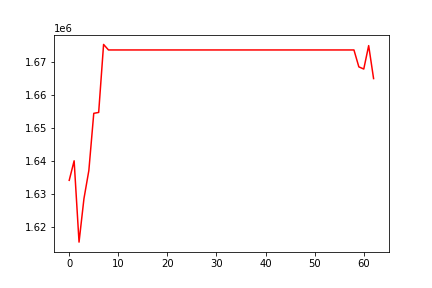

The data file committed next to this chart (first rows):
, 0
0, 1634116
1, 1640043
2, 1615339
3, 1628530
4, 1637103
5, 1654465
6, 1654742
7, 1675397
8, 1673722
9, 1673722
10, 1673722
11, 1673722
12, 1673722
13, 1673722
14, 1673722
15, 1673722
16, 1673722
17, 1673722
18, 1673722
19, 1673722
20, 1673722
21, 1673722
22, 1673722
23, 1673722
24, 1673722
25, 1673722
26, 1673722
27, 1673722
28, 1673722
29, 1673722
30, 1673722
31, 1673722
32, 1673722
33, 1673722
34, 1673722
35, 1673722
36, 1673722
37, 1673722
38, 1673722
39, 1673722
40, 1673722
41, 1673722
42, 1673722
43, 1673722
44, 1673722
45, 1673722
46, 1673722
47, 1673722
48, 1673722
49, 1673722
50, 1673722
51, 1673722
52, 1673722
53, 1673722
54, 1673722
55, 1673722
56, 1673722
57, 1673722
58, 1673722
59, 1668579
... 3 more rows
